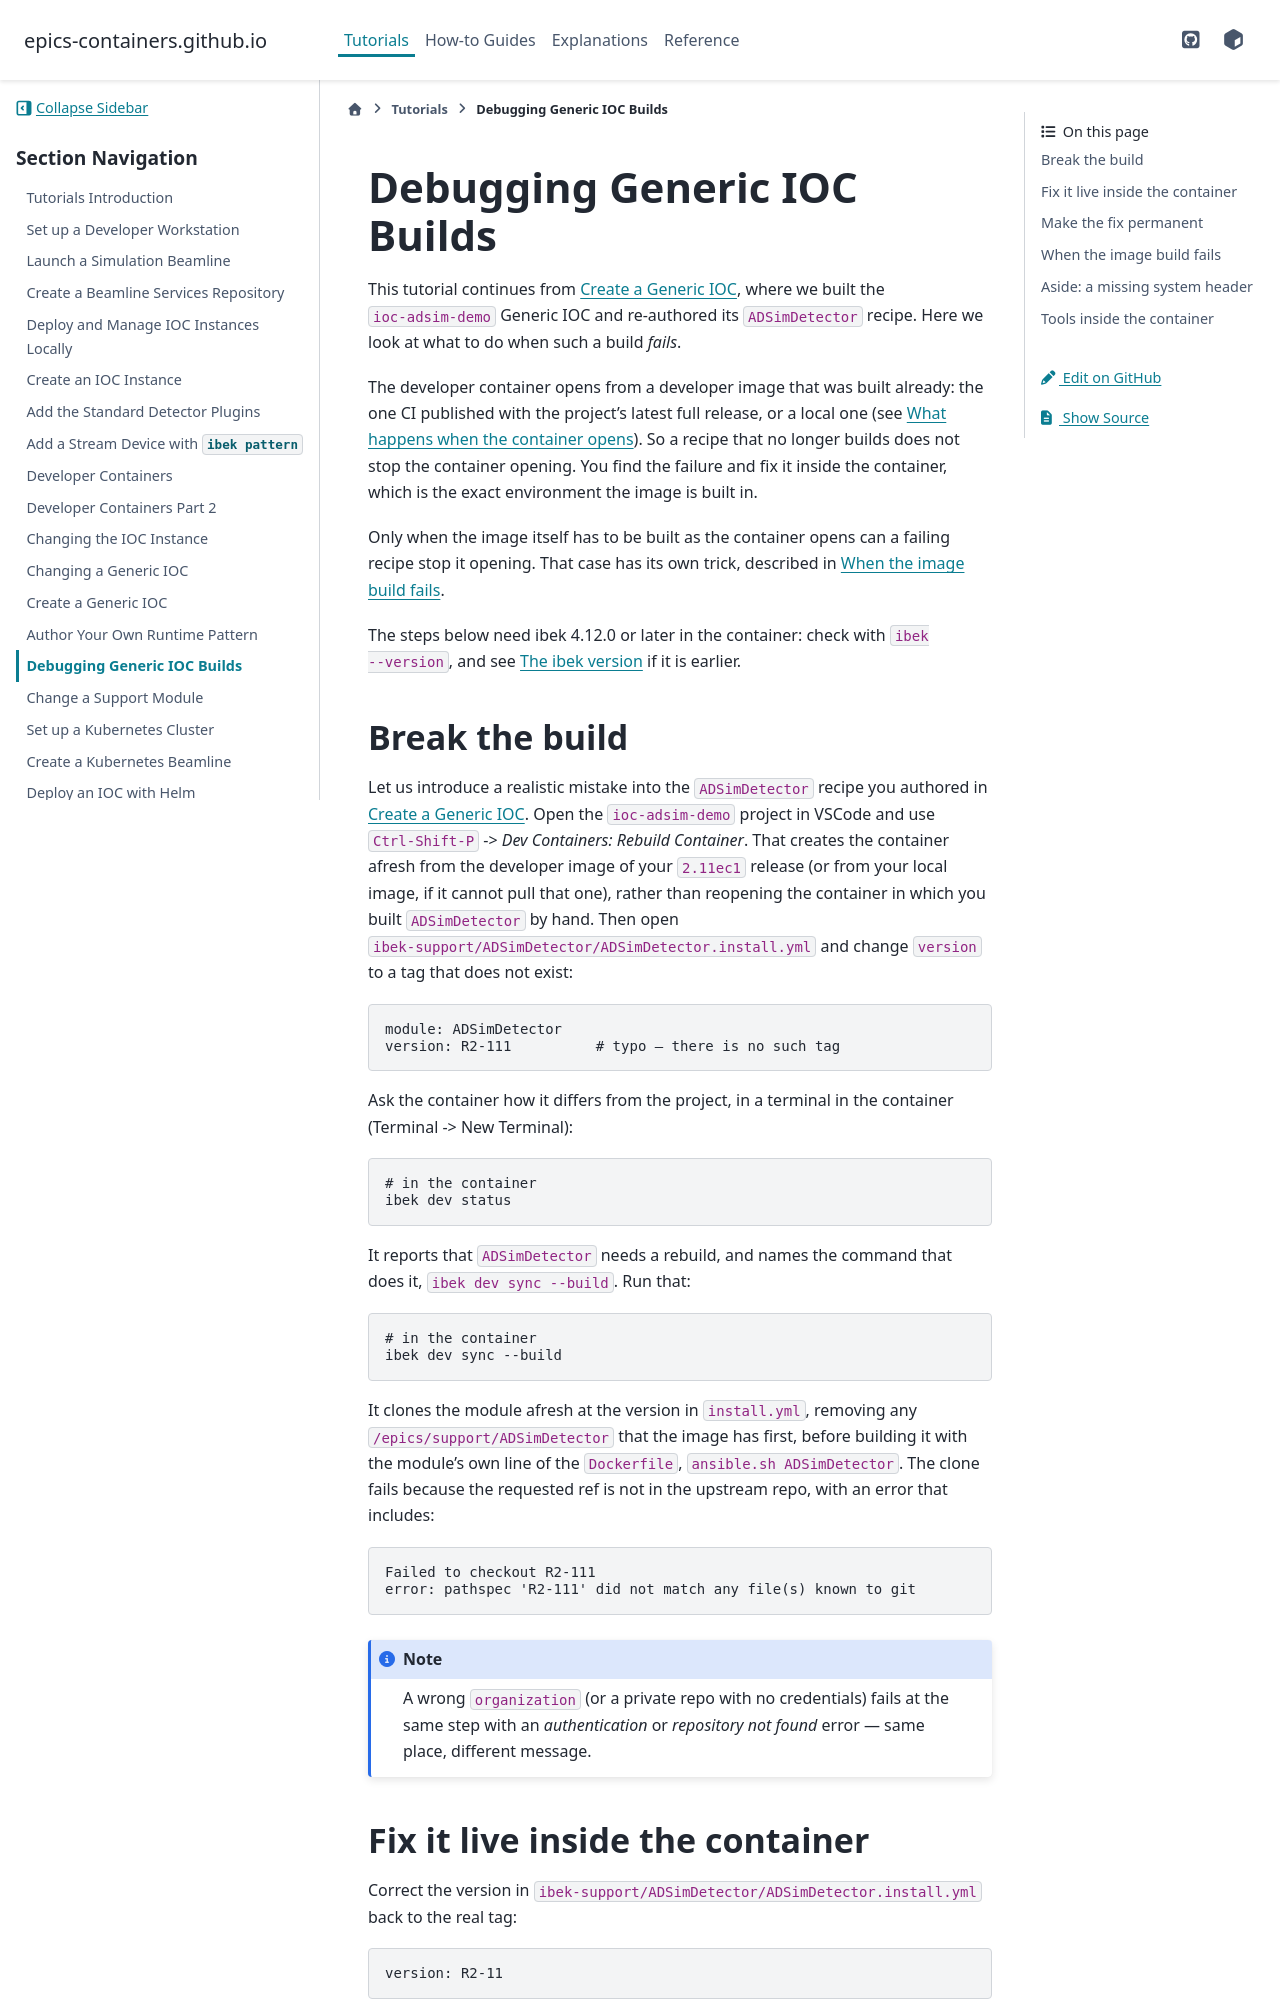

repository: epics-containers/epics-containers.github.io · page: main/tutorials/debug_generic_ioc.html · generator: sphinx

# Debugging Generic IOC Builds

This tutorial continues from {any}`generic_ioc`, where we built the
`ioc-adsim-demo` Generic IOC and re-authored its `ADSimDetector` recipe.
Here we look at what to do when such a build *fails*.

The developer container opens from a developer image that was built already:
the one CI published with the project's latest full release, or a local one
(see {any}`devcontainer-open`). So a recipe that no longer builds does not stop
the container opening. You find the failure and fix it inside the container,
which is the exact environment the image is built in.

Only when the image itself has to be built as the container opens can a
failing recipe stop it opening. That case has its own trick, described in
[](image-build-fails).

The steps below need ibek 4.12.0 or later in the container: check with
`ibek --version`, and see [](devcontainer-ibek-version) if it is earlier.

## Break the build

Let us introduce a realistic mistake into the `ADSimDetector` recipe you
authored in {any}`generic_ioc`. Open the `ioc-adsim-demo` project in VSCode and
use `Ctrl-Shift-P` -> *Dev Containers: Rebuild Container*. That creates the
container afresh from the developer image of your `2.11ec1` release (or from
your local image, if it cannot pull that one), rather than reopening the
container in which you built `ADSimDetector` by hand. Then
open `ibek-support/ADSimDetector/ADSimDetector.install.yml` and change
`version` to a tag that does not exist:

```yaml
module: ADSimDetector
version: R2-111          # typo — there is no such tag
```

Ask the container how it differs from the project, in a terminal in the
container (Terminal -> New Terminal):

```bash
# in the container
ibek dev status
```

It reports that `ADSimDetector` needs a rebuild, and names the command that
does it, `ibek dev sync --build`. Run that:

```bash
# in the container
ibek dev sync --build
```

It clones the module afresh at the version in `install.yml`, removing any
`/epics/support/ADSimDetector` that the image has first, before building it
with the module's own line of the `Dockerfile`, `ansible.sh ADSimDetector`.
The clone fails because the requested ref is not in the upstream repo, with
an error that includes:

```text
Failed to checkout R2-111
error: pathspec 'R2-111' did not match any file(s) known to git
```

:::{note}
A wrong `organization` (or a private repo with no credentials) fails at the same
step with an *authentication* or *repository not found* error — same place,
different message.
:::
